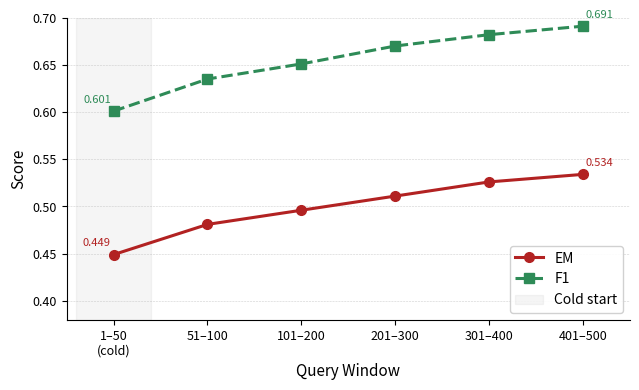

This chart was generated by the following Python code: (Note: this script raises an exception after producing the figure.)
"""
Figure 6: 经验记忆增长曲线 — 双线折线图
x=查询窗口中点, y=EM 和 F1 (HotpotQA, Qwen3-32B)
输出: ../figures/figure6.pdf
"""
import matplotlib
matplotlib.use("Agg")
import matplotlib.pyplot as plt
import numpy as np

# 用各窗口中点值作为 x 刻度
x_labels = ["1–50\n(cold)", "51–100", "101–200", "201–300", "301–400", "401–500"]
x = np.arange(len(x_labels))

em = [0.449, 0.481, 0.496, 0.511, 0.526, 0.534]
f1 = [0.601, 0.635, 0.651, 0.670, 0.682, 0.691]

fig, ax = plt.subplots(figsize=(6.5, 4))

ax.plot(x, em, marker="o", color="#B22222", linewidth=2.2, markersize=7, label="EM")
ax.plot(x, f1, marker="s", color="#2E8B57", linewidth=2.2, markersize=7, label="F1",
        linestyle="--")

# Annotate first and last points
for vals, color in [(em, "#B22222"), (f1, "#2E8B57")]:
    ax.annotate(f"{vals[0]:.3f}", xy=(0, vals[0]),
                xytext=(-12, 6), textcoords="offset points",
                fontsize=8, color=color, ha="center")
    ax.annotate(f"{vals[-1]:.3f}", xy=(len(x)-1, vals[-1]),
                xytext=(12, 6), textcoords="offset points",
                fontsize=8, color=color, ha="center")

# Cold-start shading
ax.axvspan(-0.4, 0.4, color="gray", alpha=0.08, label="Cold start")

ax.set_xticks(x)
ax.set_xticklabels(x_labels, fontsize=9)
ax.set_xlabel("Query Window", fontsize=11)
ax.set_ylabel("Score", fontsize=11)
ax.set_xlim(-0.5, len(x) - 0.5)
ax.set_ylim(0.38, 0.70)
ax.legend(fontsize=10, framealpha=0.9, loc="lower right")
ax.spines["top"].set_visible(False)
ax.spines["right"].set_visible(False)
ax.grid(axis="y", linestyle="--", linewidth=0.4, alpha=0.6)
ax.tick_params(labelsize=9)

plt.tight_layout()
plt.savefig("../figures/figure6.pdf", bbox_inches="tight", dpi=300)
print("Saved figures/figure6.pdf")
